Photos from the image-classification dataset "exercise_quality_v1" in the GitHub repository ody09/GymProject. Its 6 classes are: bicep curl bad form, bicep curl good form, push-up bad form, push-up good form, squat bad form, squat good form.

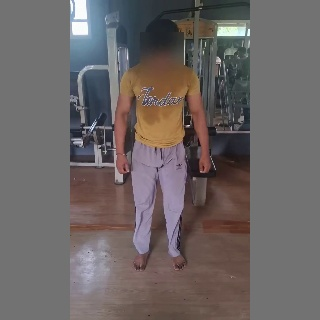
Label: squat bad form

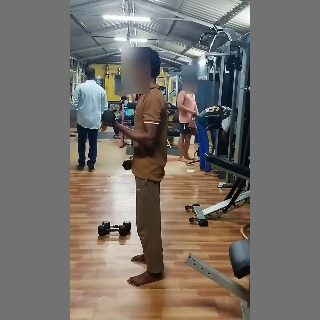
Label: bicep curl bad form

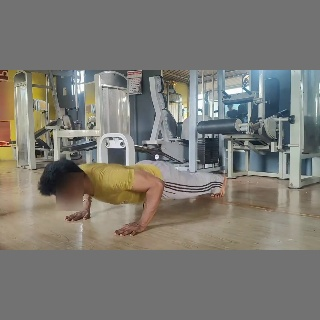
Label: push-up good form

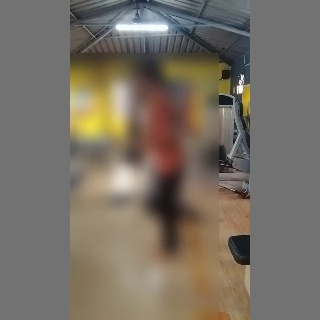
Label: squat good form

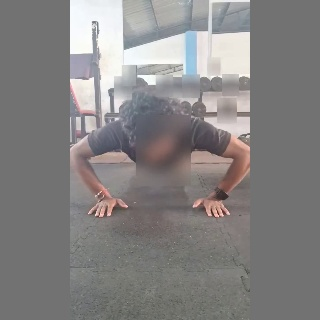
Label: push-up bad form

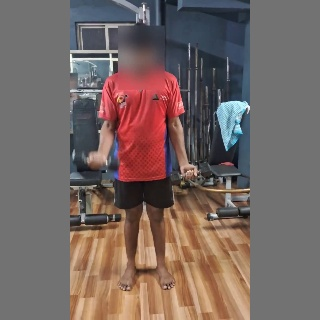
Label: bicep curl good form
